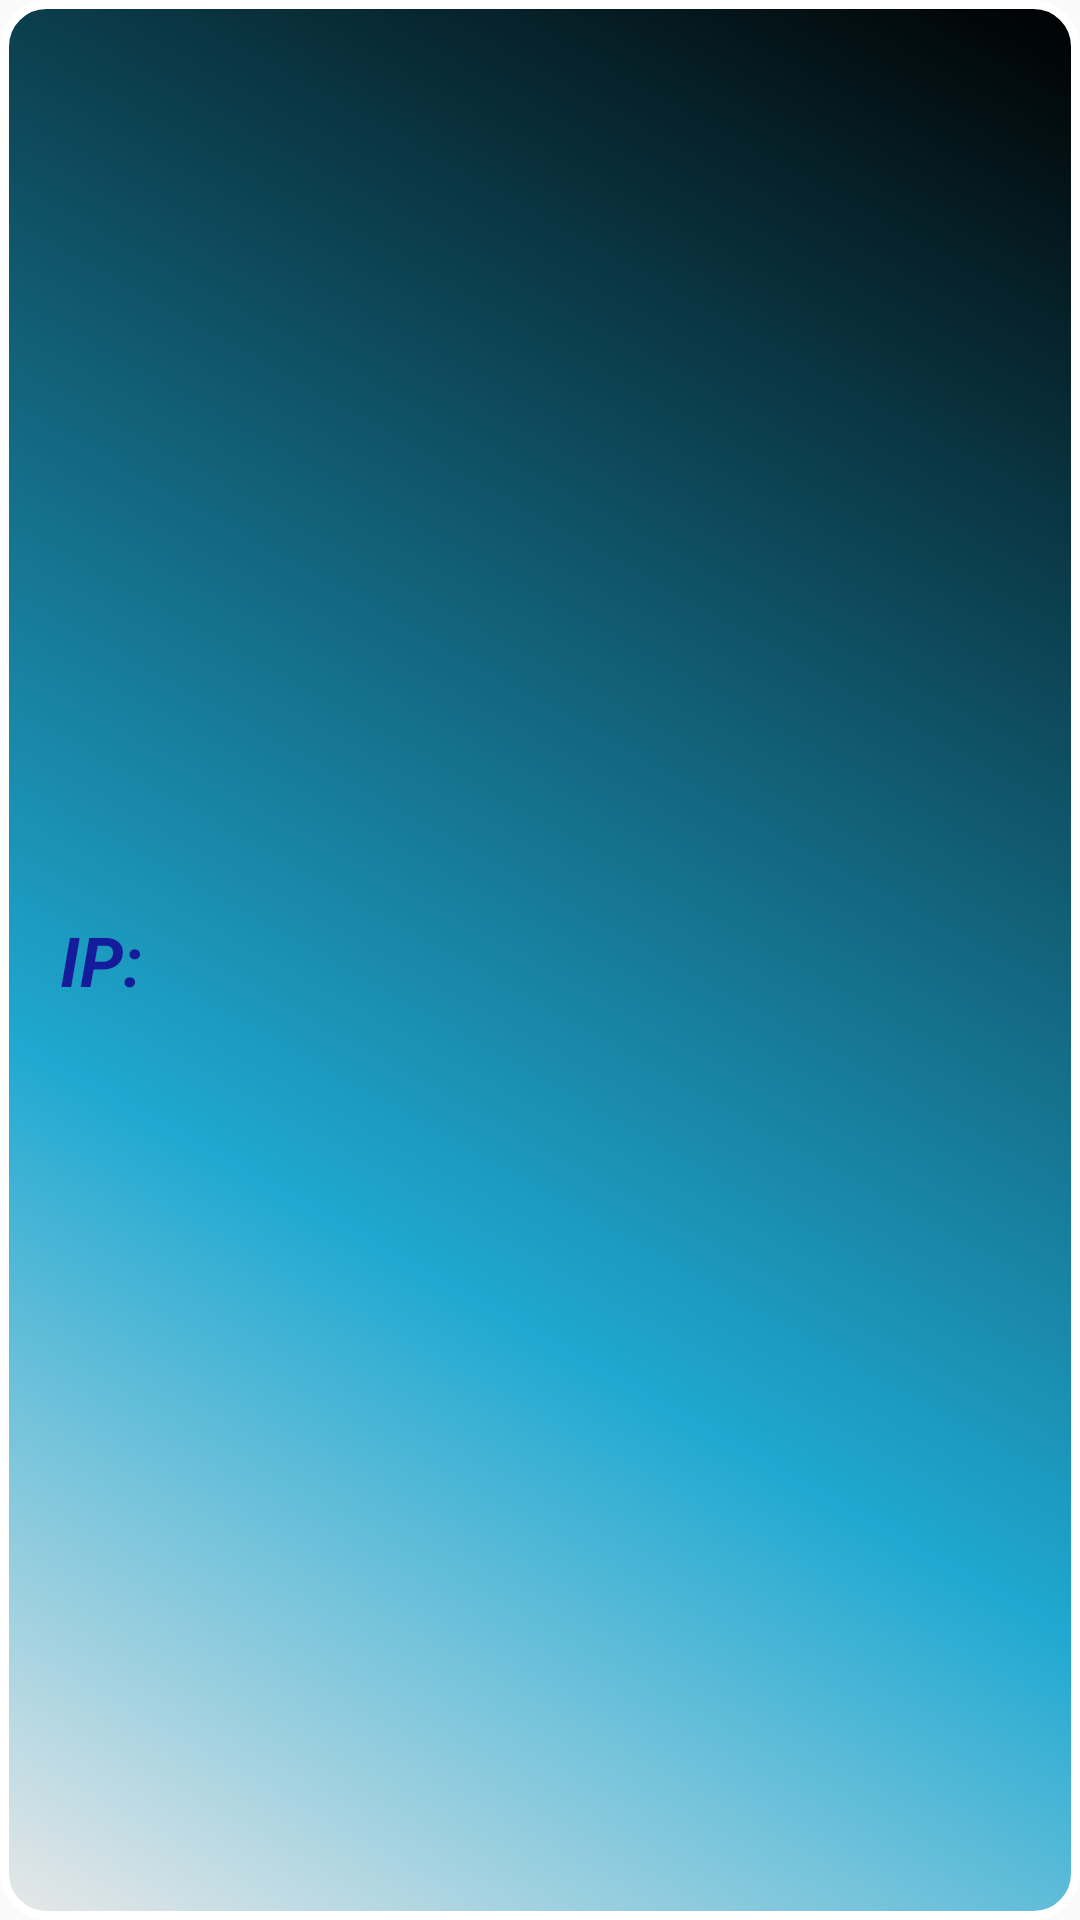

Reconstruct the res/layout file that produces this screen, plus the resources it refers to.
<!-- AndroidManifest.xml: application theme AppTheme -->
<!-- res/layout/cell_title_layout.xml -->
<?xml version="1.0" encoding="utf-8"?>
<LinearLayout xmlns:android="http://schemas.android.com/apk/res/android"
    android:layout_width="match_parent"
    android:layout_height="70dp"
    android:background="@drawable/btn"
    android:baselineAligned="false"
    android:layout_margin="10dp"
    android:orientation="vertical">

    <LinearLayout
        android:layout_width="match_parent"
        android:layout_height="0dp"
        android:layout_weight="1">

        <TextView
            android:layout_width="match_parent"
            android:layout_height="match_parent"
            android:text="IP:"
            android:id="@+id/ip_address"
            android:gravity="left|center"
            android:textSize="23dp"
            android:layout_marginLeft="20dp"
            android:textStyle="italic|bold"
            android:textColor="#151c9c" />

    </LinearLayout>


</LinearLayout>
<!-- resources referenced by this layout -->
<resources>
  <!-- drawable btn (drawable) -->
  <?xml version="1.0" encoding="utf-8"?>
  <shape xmlns:android="http://schemas.android.com/apk/res/android" android:shape="rectangle" >
      <corners
          android:radius="14dp"
          />
      <gradient
          android:angle="45"
          android:centerX="35%"
          android:centerColor="#1FA8D1"
          android:startColor="#E8E8E8"
          android:endColor="#000000"
          android:type="linear"
          />
      <padding
          android:left="0dp"
          android:top="0dp"
          android:right="0dp"
          android:bottom="0dp"
          />
      <size
          android:width="270dp"
          android:height="60dp"
          />
      <stroke
          android:width="3dp"
          android:color="#FFF"
          />
  </shape>
  <style name="AppTheme" parent="Theme.AppCompat.Light.NoActionBar">
          
          <item name="colorPrimary">@color/colorPrimary</item>
          <item name="colorPrimaryDark">@color/colorPrimaryDark</item>
          <item name="android:typeface">sans</item>
      </style>
  <color name="colorPrimary">#3F51B5</color>
  <color name="colorPrimaryDark">#303F9F</color>
</resources>
